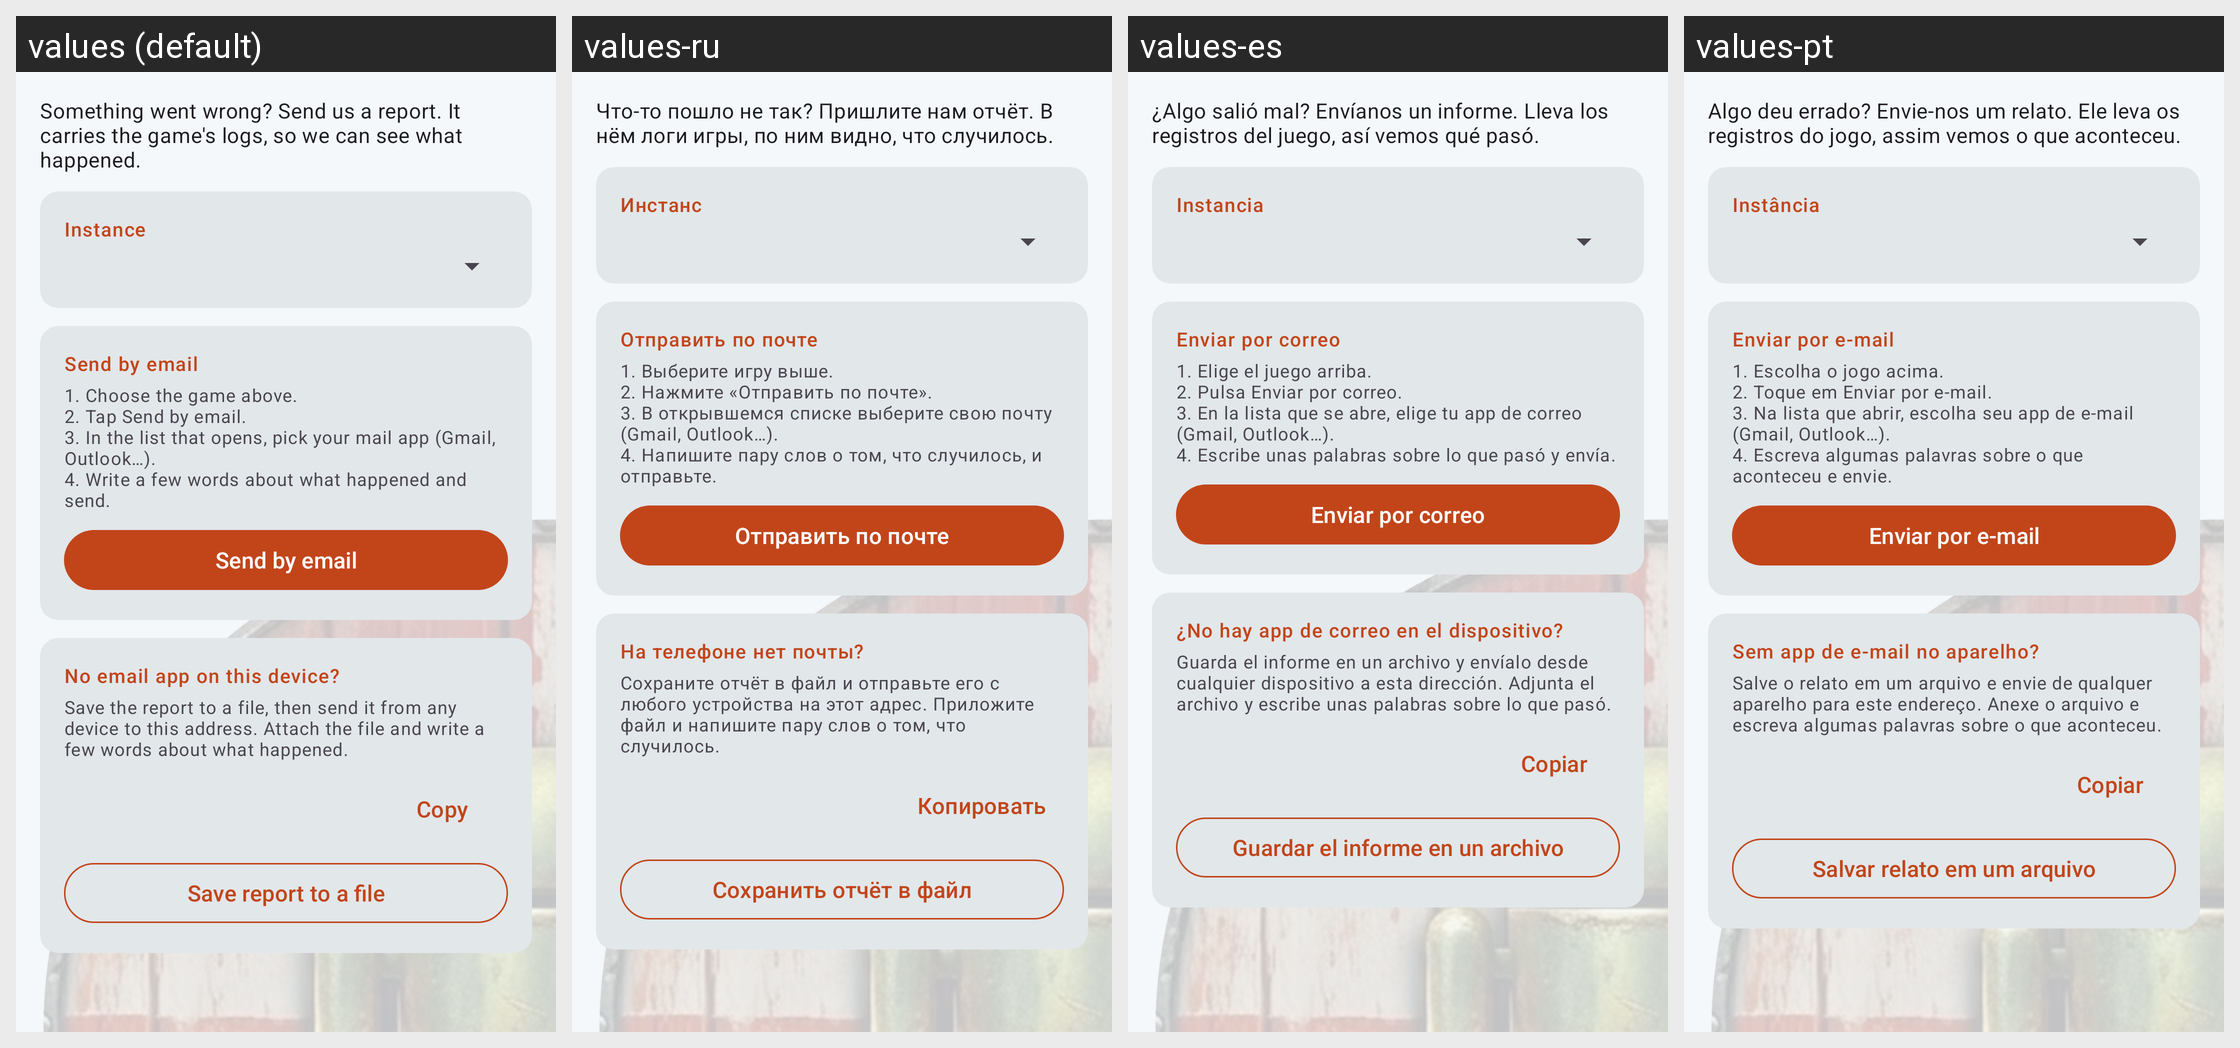

Here is an Android app screen in its default locale and in the app's own translations. Write out the translated-string differences for the strings that appear on this screen.
Android screen res/layout/fragment_bug_report.xml rendered under 4 locales, left to right: values (default), values-ru, values-es, values-pt. Device: Nexus 5 (rendered at 1080×1920; each locale shown at half size, 540×960, under a caption strip naming it); theme AppTheme.
Strings drawn on this screen, with the default value and each locale's value (text and hints the layout hard-codes, and strings that could not be matched under every locale, appear in the picture but are not listed):

bug_report_intro
  values: Something went wrong? Send us a report. It carries the game's logs, so we can see what happened.
  values-ru: Что-то пошло не так? Пришлите нам отчёт. В нём логи игры, по ним видно, что случилось.
  values-es: ¿Algo salió mal? Envíanos un informe. Lleva los registros del juego, así vemos qué pasó.
  values-pt: Algo deu errado? Envie-nos um relato. Ele leva os registros do jogo, assim vemos o que aconteceu.

icon_packs_instance
  values: Instance
  values-ru: Инстанс
  values-es: Instancia
  values-pt: Instância

bug_report_group_email
  values: Send by email
  values-ru: Отправить по почте
  values-es: Enviar por correo
  values-pt: Enviar por e-mail

bug_report_steps
  values: 1. Choose the game above.
      2. Tap Send by email.
      3. In the list that opens, pick your mail app (Gmail, Outlook…).
      4. Write a few words about what happened and send.
  values-ru: 1. Выберите игру выше.
      2. Нажмите «Отправить по почте».
      3. В открывшемся списке выберите свою почту (Gmail, Outlook…).
      4. Напишите пару слов о том, что случилось, и отправьте.
  values-es: 1. Elige el juego arriba.
      2. Pulsa Enviar por correo.
      3. En la lista que se abre, elige tu app de correo (Gmail, Outlook…).
      4. Escribe unas palabras sobre lo que pasó y envía.
  values-pt: 1. Escolha o jogo acima.
      2. Toque em Enviar por e-mail.
      3. Na lista que abrir, escolha seu app de e-mail (Gmail, Outlook…).
      4. Escreva algumas palavras sobre o que aconteceu e envie.

bug_report_send_email
  values: Send by email
  values-ru: Отправить по почте
  values-es: Enviar por correo
  values-pt: Enviar por e-mail

bug_report_no_email_title
  values: No email app on this device?
  values-ru: На телефоне нет почты?
  values-es: ¿No hay app de correo en el dispositivo?
  values-pt: Sem app de e-mail no aparelho?

bug_report_no_email_text
  values: Save the report to a file, then send it from any device to this address. Attach the file and write a few words about what happened.
  values-ru: Сохраните отчёт в файл и отправьте его с любого устройства на этот адрес. Приложите файл и напишите пару слов о том, что случилось.
  values-es: Guarda el informe en un archivo y envíalo desde cualquier dispositivo a esta dirección. Adjunta el archivo y escribe unas palabras sobre lo que pasó.
  values-pt: Salve o relato em um arquivo e envie de qualquer aparelho para este endereço. Anexe o arquivo e escreva algumas palavras sobre o que aconteceu.

bug_report_copy
  values: Copy
  values-ru: Копировать
  values-es: Copiar
  values-pt: Copiar

bug_report_save_file
  values: Save report to a file
  values-ru: Сохранить отчёт в файл
  values-es: Guardar el informe en un archivo
  values-pt: Salvar relato em um arquivo
